3-way image classification set "claim_cards" from GitHub (Omar-Azam/AssureX); label vocabulary: invalid claim, manual review, valid claim.

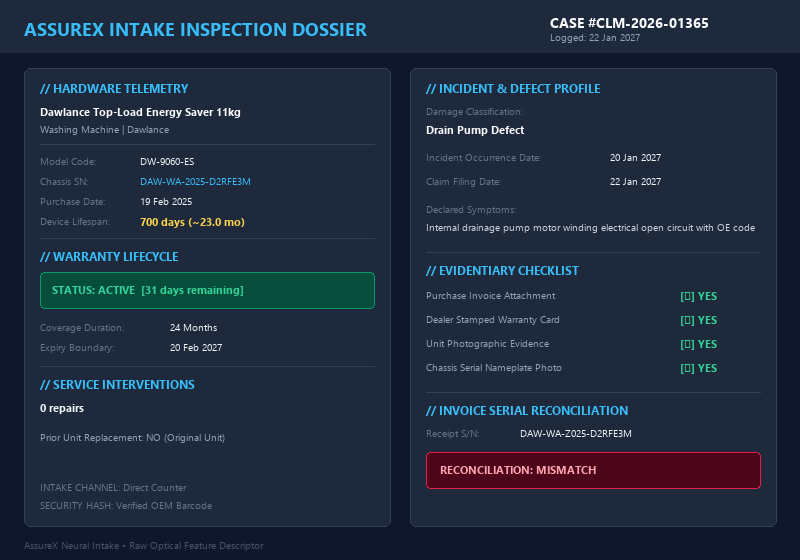
Label: manual review

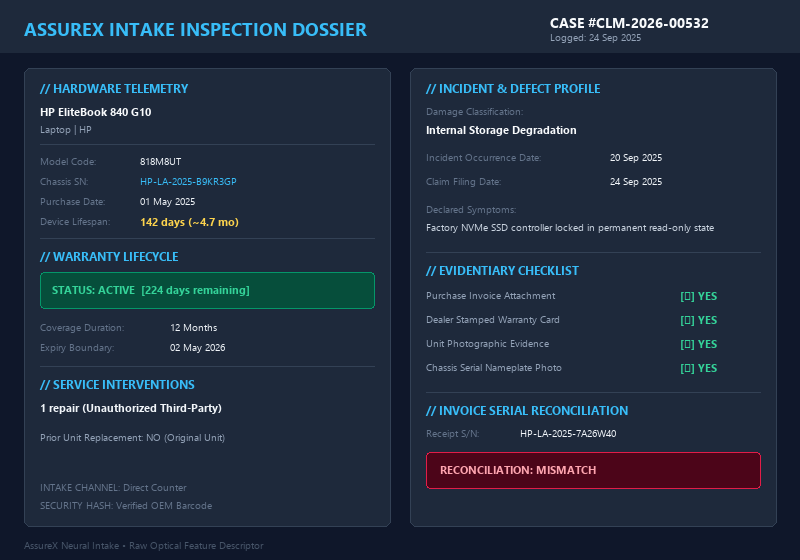
Label: invalid claim

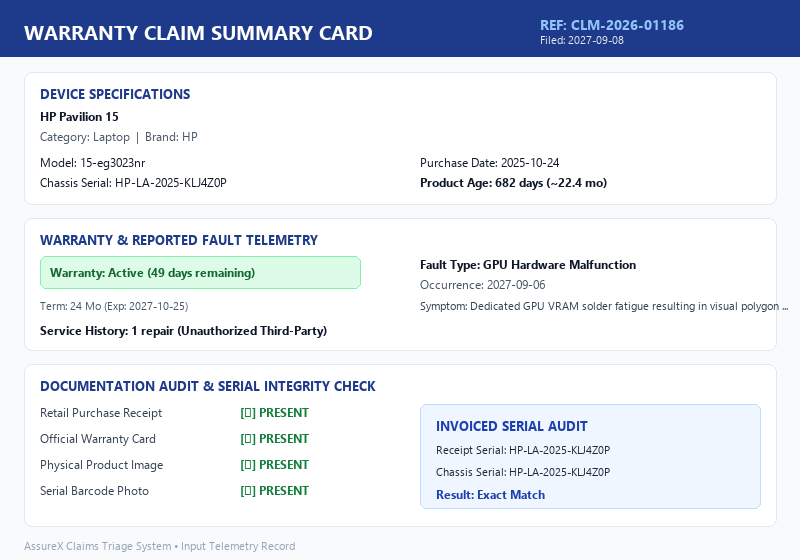
Label: manual review

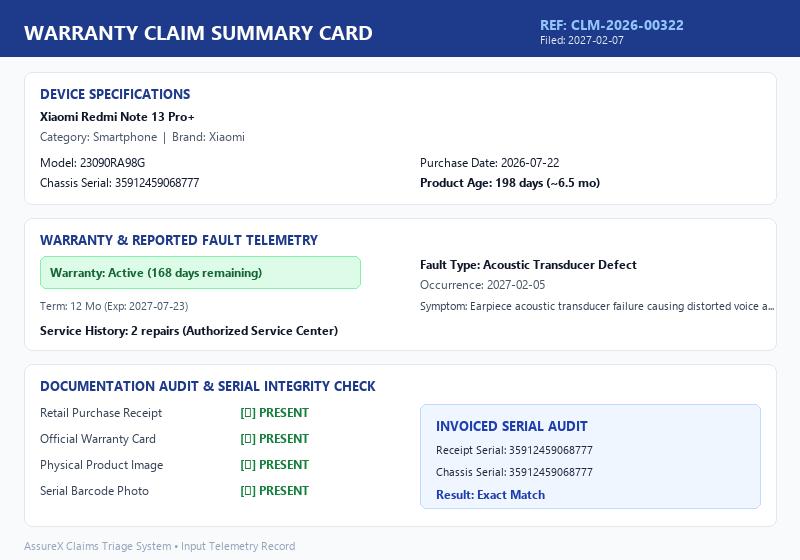
Label: valid claim

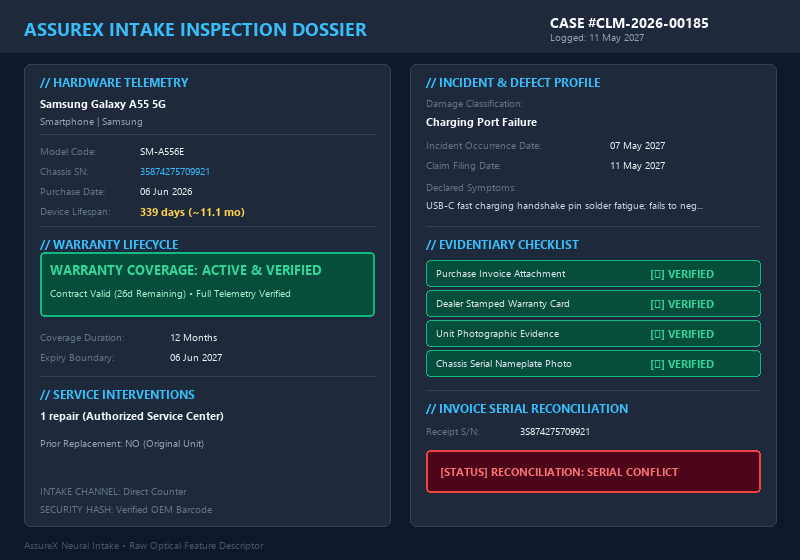
Label: valid claim

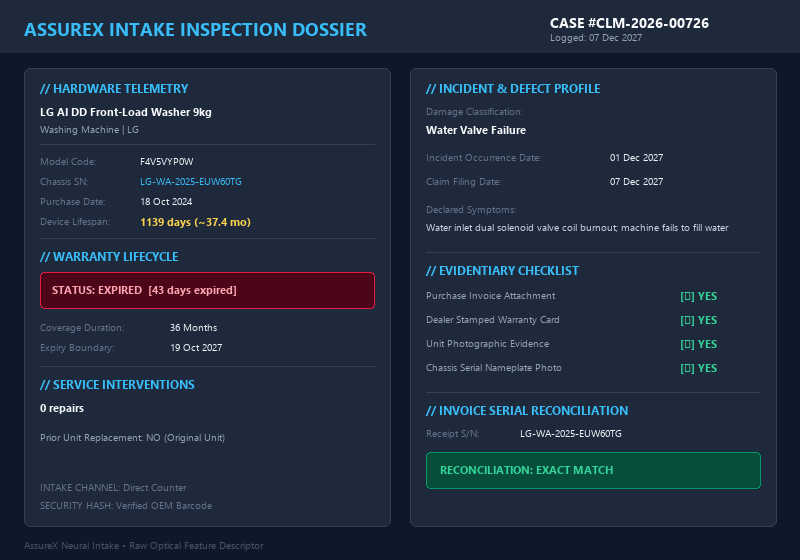
Label: invalid claim
